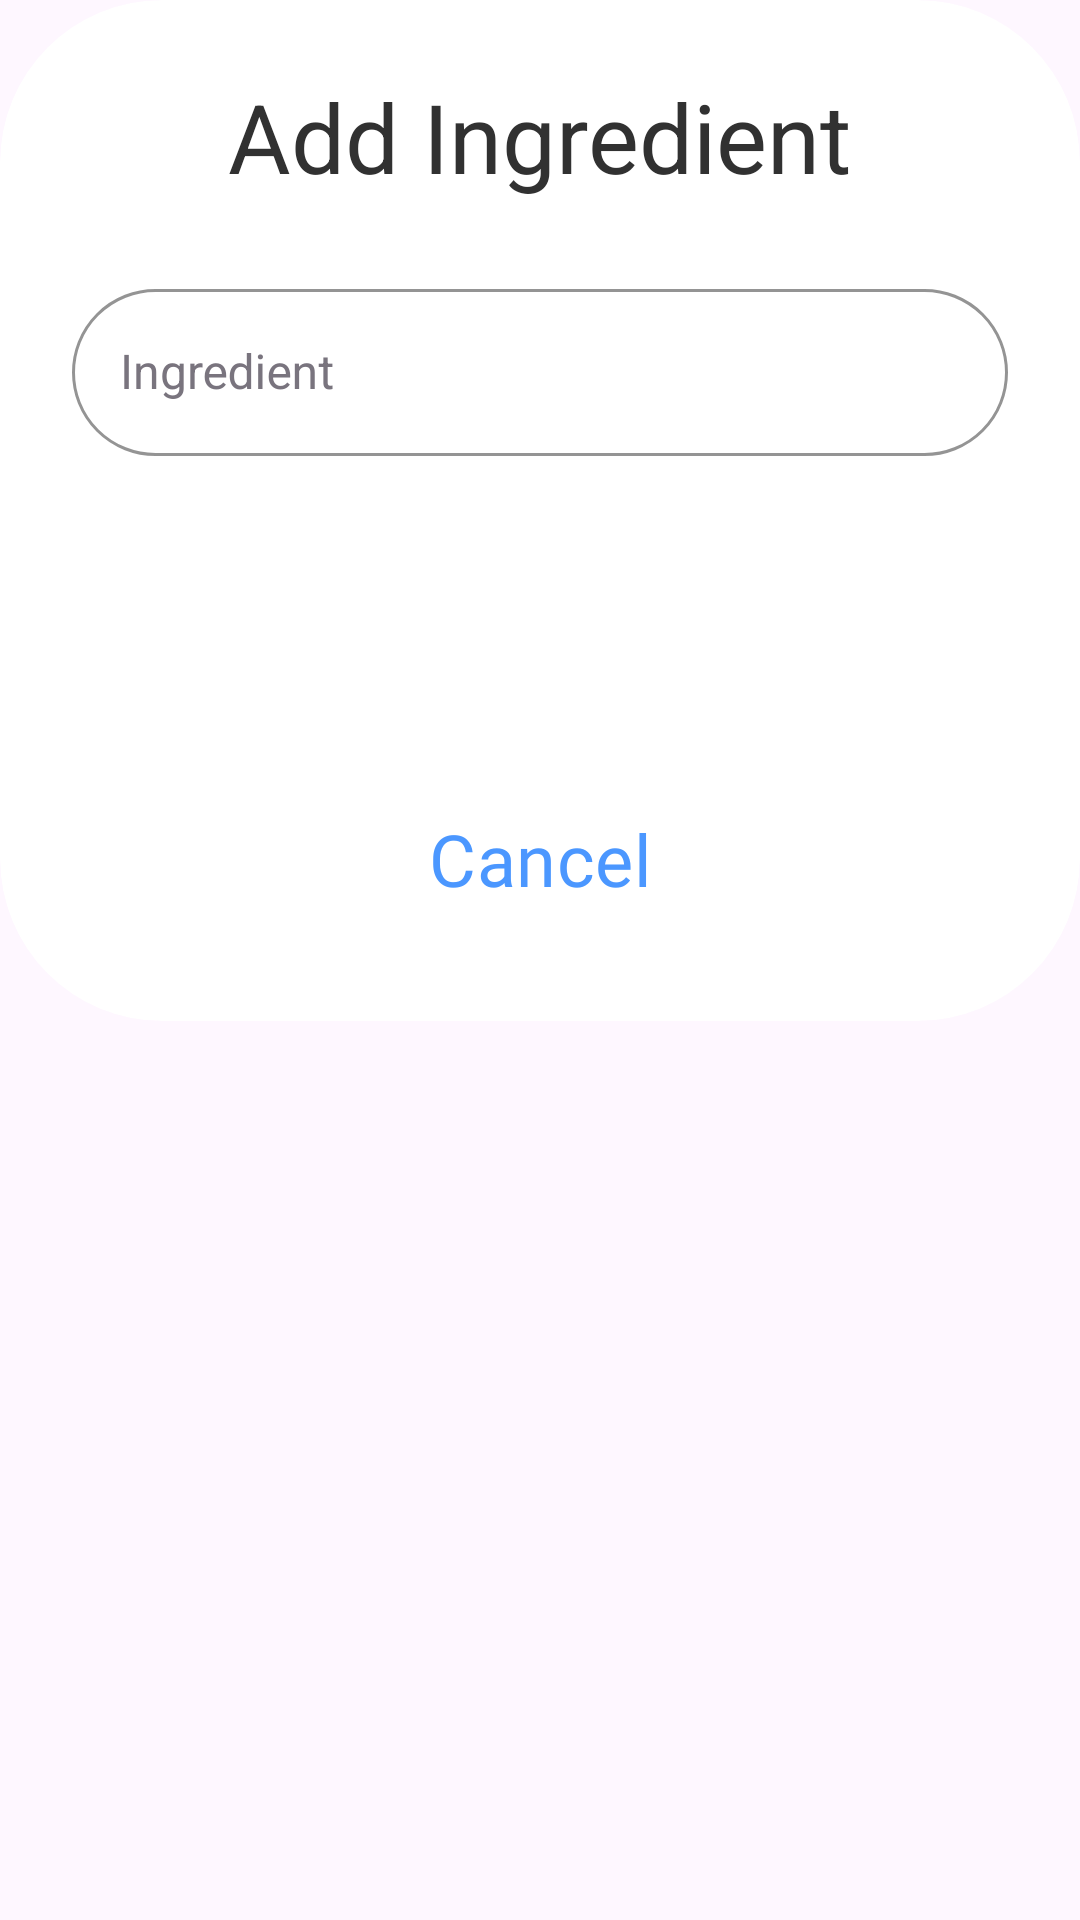

The Android layout XML behind this screen, and the referenced resources:
<!-- AndroidManifest.xml: application theme Base.Theme.Cocktails -->
<!-- res/layout/dialog_add_ingredient.xml -->
<?xml version="1.0" encoding="utf-8"?>
<androidx.constraintlayout.widget.ConstraintLayout xmlns:android="http://schemas.android.com/apk/res/android"
    xmlns:app="http://schemas.android.com/apk/res-auto"
    xmlns:tools="http://schemas.android.com/tools"
    android:layout_width="match_parent"
    android:layout_height="match_parent">

    <com.google.android.material.card.MaterialCardView
        android:id="@+id/cardview"
        style="@style/MyCardView"
        android:layout_width="match_parent"
        android:layout_height="wrap_content"
        app:layout_constraintEnd_toEndOf="parent"

        app:layout_constraintStart_toStartOf="parent"
        app:layout_constraintTop_toTopOf="parent"
        tools:cardBackgroundColor="#BABABA">

        <androidx.constraintlayout.widget.ConstraintLayout
            android:layout_width="match_parent"
            android:layout_height="wrap_content"
            android:layout_marginHorizontal="24dp"
            android:layout_marginBottom="24dp">

            <TextView
                android:id="@+id/tvTitle"
                style="@style/TitleText"
                android:layout_width="wrap_content"
                android:layout_height="wrap_content"
                android:layout_marginTop="24dp"
                android:text="@string/add_ingredient_title"
                app:layout_constraintEnd_toEndOf="parent"
                app:layout_constraintStart_toStartOf="parent"
                app:layout_constraintTop_toTopOf="parent" />

            <com.google.android.material.textfield.TextInputLayout
                android:id="@+id/til_ingredient"
                style="@style/MyTextInputLayout"
                android:layout_width="match_parent"
                android:layout_height="wrap_content"
                android:layout_marginTop="24dp"
                app:errorEnabled="true"
                app:layout_constraintEnd_toEndOf="parent"
                app:layout_constraintStart_toStartOf="parent"
                app:layout_constraintTop_toBottomOf="@+id/tvTitle">

                <com.google.android.material.textfield.TextInputEditText
                    android:id="@+id/et_ingredient"
                    android:layout_width="match_parent"
                    android:layout_height="wrap_content"
                    android:hint="@string/ingredient"
                    android:maxLines="1"
                    android:textAppearance="@style/GrayText" />
            </com.google.android.material.textfield.TextInputLayout>

            <Button
                android:id="@+id/btnAdd"
                style="@style/MyButton"
                android:layout_width="match_parent"
                android:layout_height="60dp"
                android:layout_marginTop="16dp"
                android:text="@string/add"
                app:layout_constraintEnd_toEndOf="parent"
                app:layout_constraintStart_toStartOf="parent"
                app:layout_constraintTop_toBottomOf="@id/til_ingredient" />

            <Button
                android:id="@+id/btnCancel"
                style="@style/MyButtonCancel"
                android:layout_width="match_parent"
                android:layout_height="60dp"
                android:layout_marginTop="8dp"
                android:text="@string/cancel"
                app:layout_constraintEnd_toEndOf="parent"
                app:layout_constraintStart_toStartOf="parent"
                app:layout_constraintTop_toBottomOf="@+id/btnAdd" />


        </androidx.constraintlayout.widget.ConstraintLayout>
    </com.google.android.material.card.MaterialCardView>

</androidx.constraintlayout.widget.ConstraintLayout>
<!-- resources referenced by this layout -->
<resources>
  <string name="add">Add</string>
  <string name="add_ingredient_title">Add Ingredient</string>
  <string name="cancel">Cancel</string>
  <string name="ingredient">Ingredient</string>
  <style name="GrayText" parent="TextAppearance.Material3.TitleLarge">
          <item name="android:textSize">16sp</item>
          <item name="android:textColor">@color/chip_text</item>
          <item name="android:fontFamily">@font/didact_gothic_regular</item>
      </style>
  <style name="MyButton" parent="Widget.Material3.Button.OutlinedButton">
          <item name="cornerRadius">200dp</item>
          <item name="textAllCaps">false</item>
          <item name="fontFamily">@font/didact_gothic_regular</item>
          <item name="android:textSize">24sp</item>
          <item name="strokeWidth">0dp</item>
          <item name="android:textColor">@color/white</item>
          <item name="android:backgroundTint">@color/button_background</item>
      </style>
  <style name="MyButtonCancel" parent="Widget.Material3.Button.OutlinedButton">
          <item name="cornerRadius">200dp</item>
          <item name="textAllCaps">false</item>
          <item name="fontFamily">@font/didact_gothic_regular</item>
          <item name="android:textSize">24sp</item>
          <item name="strokeWidth">1dp</item>
          <item name="strokeColor">@color/button_background</item>
          <item name="android:textColor">@color/button_background</item>
          <item name="android:backgroundTint">@color/white</item>
      </style>
  <style name="MyCardView" parent="Widget.Material3.CardView.Outlined">
          <item name="cardBackgroundColor">@color/white</item>
          <item name="cardCornerRadius">54dp</item>
          <item name="cardElevation">0dp</item>
          <item name="strokeWidth">0dp</item>
      </style>
  <style name="TitleText" parent="TextAppearance.Material3.TitleLarge">
          <item name="android:textSize">32sp</item>
          <item name="android:textColor">@color/text_title</item>
          <item name="android:fontFamily">@font/didact_gothic_regular</item>
      </style>
  <style name="Base.Theme.Cocktails" parent="Theme.Material3.DayNight.NoActionBar">
          
          <item name="colorPrimary">@color/text_title</item>
          <item name="chipStyle">@style/IngredientChip</item>
          
          <item name="android:statusBarColor">@android:color/transparent</item>
          <item name="android:windowLightStatusBar">true</item>
      </style>
  <color name="chip_text">#313131</color>
  <color name="white">#FFFFFFFF</color>
  <color name="button_background">#4B97FF</color>
  <style name="ShapeAppearanceOverlay_card_custom_corners" parent="ShapeAppearance.Material3.Corner.ExtraLarge">
          <item name="cornerFamily">rounded</item>
          <item name="cornerSizeTopRight">30dp</item>
          <item name="cornerSizeTopLeft">30dp</item>
          <item name="cornerSizeBottomRight">30dp</item>
          <item name="cornerSizeBottomLeft">30dp</item>
      </style>
  <color name="stroke_gray">#FF79747E</color>
  <color name="error">#FFFF0000</color>
  <style name="MiniText" parent="TextAppearance.Material3.TitleLarge">
          <item name="android:textSize">12sp</item>
          <item name="android:textColor">@color/text_gray</item>
          <item name="android:fontFamily">@font/didact_gothic_regular</item>
      </style>
  <color name="text_gray">#79747E</color>
  <color name="text_title">#313131</color>
  <color name="primary">#4B97FF</color>
</resources>
